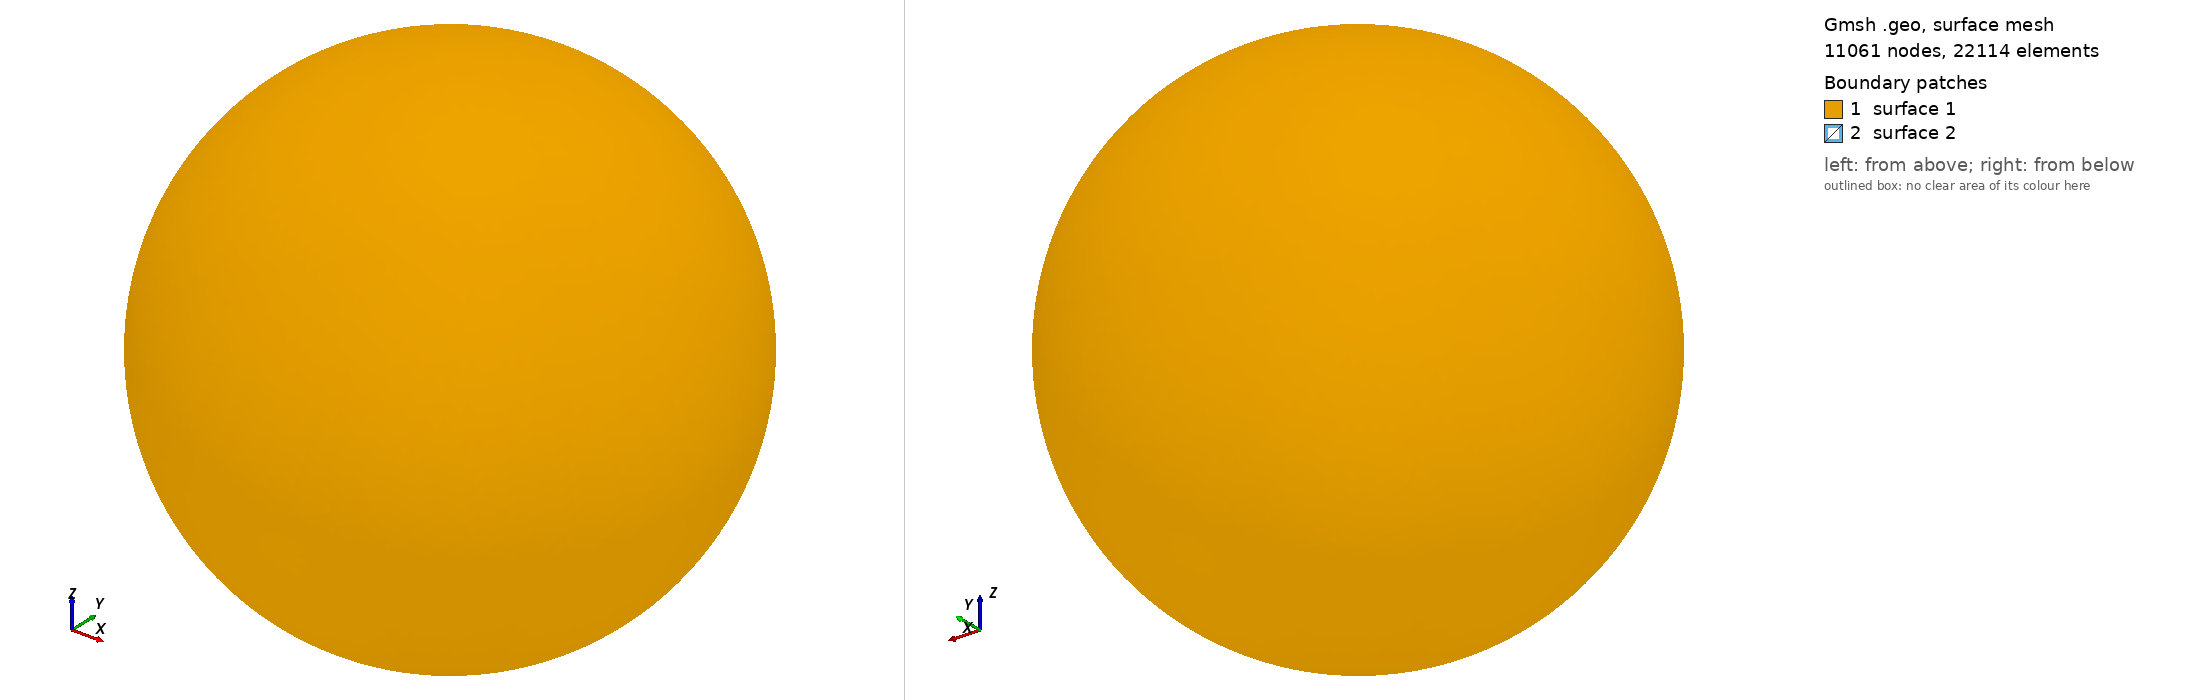

Gmsh geometry script, surface-meshed: 11061 nodes, 22114 surface elements. Boundary patches (legend numbers): 1 surface 1, 2 surface 2. Left view from above one corner, right view from below the opposite corner. The script declares no physical surfaces, so the legend lists its geometric surfaces. The drawing asked Gmsh for element sizes between 1% and 20% of the model's largest extent; the script's own settings can give other sizes.

=== SphericalShell3.geo (drawn) ===
//+
SetFactory("OpenCASCADE");

Sphere(1) = {0, 0, 0, 20, -Pi/2, Pi/2, 2*Pi};
Sphere(2) = {0, 0, 0, 18, -Pi/2, Pi/2, 2*Pi};
BooleanDifference(3) = { Volume{1}; Delete; }{ Volume{2}; Delete; };

Mesh.Algorithm3D = 1;
Mesh.CharacteristicLengthMin = 1.0;
Mesh.CharacteristicLengthMax = 1.0;

Mesh 3;
Mesh.Format = 1;
Mesh.SaveAll = 1;
